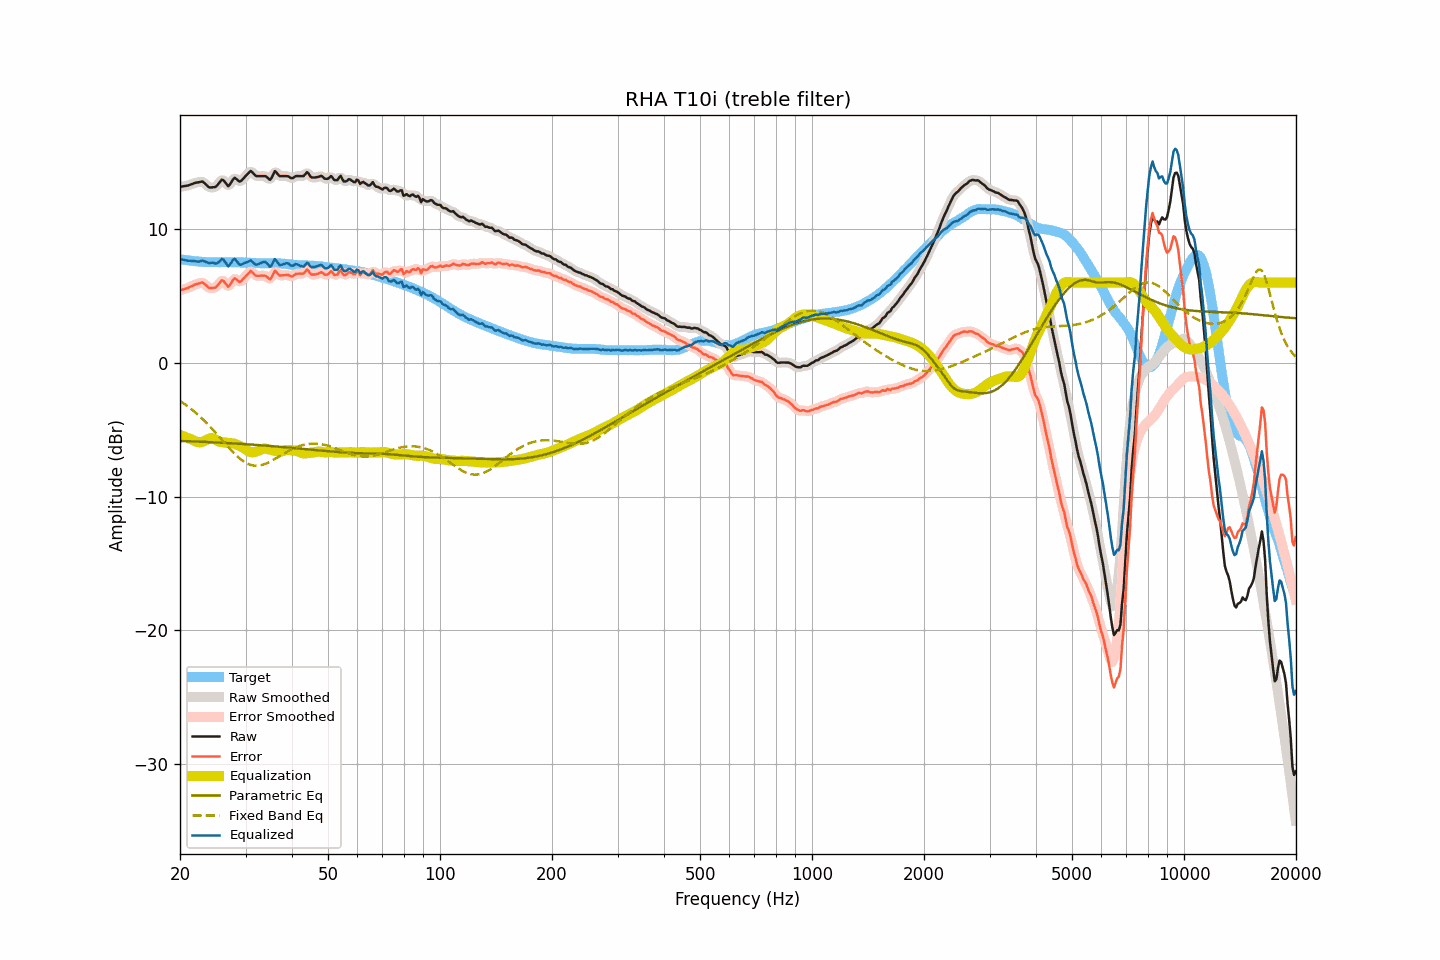

The data file committed next to this chart (first rows):
frequency, raw, smoothed, error, error_smoothed, equalization, parametric_eq, fixed_band_eq, equalized_raw, equalized_smoothed, target
20.00, 13.17, 13.17, 5.41, 5.42, -5.40, -5.84, -2.85, 7.77, 7.77, 7.75
20.20, 13.19, 13.18, 5.46, 5.45, -5.44, -5.84, -2.93, 7.74, 7.74, 7.73
20.40, 13.21, 13.20, 5.50, 5.49, -5.49, -5.85, -3.01, 7.71, 7.71, 7.71
20.61, 13.22, 13.22, 5.53, 5.53, -5.54, -5.85, -3.10, 7.69, 7.68, 7.70
20.81, 13.25, 13.24, 5.57, 5.56, -5.59, -5.86, -3.18, 7.66, 7.66, 7.68
21.02, 13.27, 13.27, 5.60, 5.61, -5.63, -5.86, -3.27, 7.63, 7.64, 7.67
21.23, 13.32, 13.31, 5.67, 5.66, -5.68, -5.87, -3.36, 7.64, 7.63, 7.65
21.44, 13.36, 13.35, 5.72, 5.72, -5.72, -5.87, -3.46, 7.63, 7.63, 7.64
21.66, 13.39, 13.40, 5.77, 5.78, -5.78, -5.88, -3.56, 7.61, 7.62, 7.63
21.87, 13.45, 13.44, 5.84, 5.83, -5.84, -5.88, -3.66, 7.61, 7.60, 7.61
22.09, 13.48, 13.47, 5.88, 5.88, -5.89, -5.89, -3.76, 7.58, 7.58, 7.60
22.31, 13.50, 13.50, 5.91, 5.91, -5.93, -5.89, -3.87, 7.57, 7.57, 7.58
22.54, 13.52, 13.53, 5.94, 5.96, -5.94, -5.90, -3.97, 7.57, 7.59, 7.57
22.76, 13.55, 13.55, 5.98, 5.99, -5.94, -5.90, -4.09, 7.61, 7.61, 7.56
22.99, 13.57, 13.53, 6.01, 5.98, -5.91, -5.91, -4.20, 7.66, 7.62, 7.55
23.22, 13.47, 13.47, 5.92, 5.92, -5.86, -5.91, -4.32, 7.61, 7.61, 7.54
23.45, 13.35, 13.36, 5.81, 5.82, -5.80, -5.92, -4.44, 7.55, 7.56, 7.54
23.69, 13.25, 13.24, 5.72, 5.71, -5.74, -5.92, -4.56, 7.51, 7.50, 7.53
23.92, 13.14, 13.16, 5.61, 5.63, -5.68, -5.93, -4.68, 7.46, 7.48, 7.53
24.16, 13.12, 13.12, 5.59, 5.59, -5.64, -5.94, -4.81, 7.48, 7.48, 7.53
24.40, 13.13, 13.11, 5.60, 5.58, -5.63, -5.94, -4.94, 7.50, 7.48, 7.53
24.65, 13.15, 13.13, 5.62, 5.60, -5.67, -5.95, -5.07, 7.48, 7.46, 7.53
24.89, 13.16, 13.18, 5.63, 5.65, -5.73, -5.95, -5.20, 7.42, 7.44, 7.53
25.14, 13.26, 13.27, 5.73, 5.74, -5.81, -5.96, -5.34, 7.45, 7.46, 7.53
25.39, 13.41, 13.41, 5.88, 5.89, -5.88, -5.97, -5.47, 7.53, 7.54, 7.52
25.65, 13.55, 13.57, 6.03, 6.04, -5.91, -5.97, -5.61, 7.64, 7.66, 7.52
25.91, 13.70, 13.66, 6.17, 6.13, -5.93, -5.98, -5.75, 7.77, 7.73, 7.53
26.16, 13.66, 13.64, 6.13, 6.11, -5.94, -5.98, -5.88, 7.72, 7.70, 7.53
26.43, 13.52, 13.51, 5.99, 5.98, -5.96, -5.99, -6.02, 7.56, 7.55, 7.53
26.69, 13.37, 13.36, 5.84, 5.83, -5.98, -6.00, -6.16, 7.39, 7.38, 7.53
26.96, 13.21, 13.29, 5.68, 5.76, -5.99, -6.01, -6.29, 7.21, 7.29, 7.53
27.23, 13.34, 13.35, 5.82, 5.82, -6.00, -6.01, -6.42, 7.34, 7.35, 7.53
27.50, 13.52, 13.52, 6.00, 6.00, -6.01, -6.02, -6.56, 7.52, 7.51, 7.52
27.77, 13.72, 13.70, 6.19, 6.18, -6.02, -6.03, -6.68, 7.69, 7.68, 7.52
28.05, 13.84, 13.79, 6.32, 6.27, -6.06, -6.03, -6.80, 7.79, 7.73, 7.52
28.33, 13.75, 13.75, 6.24, 6.24, -6.11, -6.04, -6.92, 7.65, 7.65, 7.51
28.62, 13.66, 13.66, 6.15, 6.15, -6.16, -6.05, -7.03, 7.50, 7.50, 7.51
28.90, 13.56, 13.60, 6.05, 6.09, -6.21, -6.06, -7.14, 7.34, 7.38, 7.51
29.19, 13.61, 13.62, 6.10, 6.12, -6.27, -6.06, -7.24, 7.34, 7.36, 7.51
29.48, 13.74, 13.72, 6.23, 6.21, -6.33, -6.07, -7.32, 7.41, 7.39, 7.50
29.78, 13.86, 13.86, 6.36, 6.35, -6.40, -6.08, -7.41, 7.46, 7.46, 7.50
30.08, 13.99, 13.99, 6.49, 6.49, -6.49, -6.09, -7.48, 7.51, 7.51, 7.50
30.38, 14.11, 14.14, 6.62, 6.64, -6.57, -6.10, -7.54, 7.54, 7.57, 7.50
30.68, 14.24, 14.25, 6.75, 6.76, -6.64, -6.10, -7.59, 7.60, 7.61, 7.49
30.99, 14.35, 14.29, 6.87, 6.81, -6.68, -6.11, -7.64, 7.67, 7.61, 7.48
31.30, 14.25, 14.24, 6.77, 6.77, -6.69, -6.12, -7.67, 7.56, 7.55, 7.47
31.61, 14.12, 14.13, 6.65, 6.66, -6.68, -6.13, -7.69, 7.44, 7.46, 7.47
31.93, 14.00, 14.02, 6.53, 6.56, -6.65, -6.14, -7.70, 7.35, 7.37, 7.47
32.24, 13.97, 13.97, 6.51, 6.51, -6.61, -6.15, -7.70, 7.35, 7.35, 7.46
32.57, 13.97, 13.96, 6.51, 6.50, -6.57, -6.16, -7.69, 7.40, 7.39, 7.45
32.89, 13.97, 13.96, 6.52, 6.51, -6.51, -6.16, -7.67, 7.45, 7.45, 7.45
33.22, 13.97, 13.97, 6.52, 6.52, -6.46, -6.17, -7.64, 7.51, 7.51, 7.45
33.55, 13.97, 13.97, 6.52, 6.52, -6.42, -6.18, -7.61, 7.54, 7.55, 7.44
33.89, 13.97, 13.95, 6.51, 6.50, -6.42, -6.19, -7.56, 7.55, 7.53, 7.45
34.23, 13.90, 13.86, 6.45, 6.41, -6.44, -6.20, -7.51, 7.46, 7.43, 7.45
34.57, 13.79, 13.78, 6.34, 6.33, -6.47, -6.21, -7.46, 7.32, 7.31, 7.45
34.92, 13.69, 13.76, 6.23, 6.31, -6.50, -6.22, -7.40, 7.18, 7.26, 7.45
35.27, 13.84, 13.89, 6.39, 6.44, -6.53, -6.23, -7.33, 7.31, 7.36, 7.45
35.62, 14.09, 14.09, 6.64, 6.63, -6.56, -6.24, -7.26, 7.54, 7.53, 7.46
35.97, 14.34, 14.23, 6.89, 6.78, -6.58, -6.25, -7.19, 7.76, 7.65, 7.45
... 635 more rows
